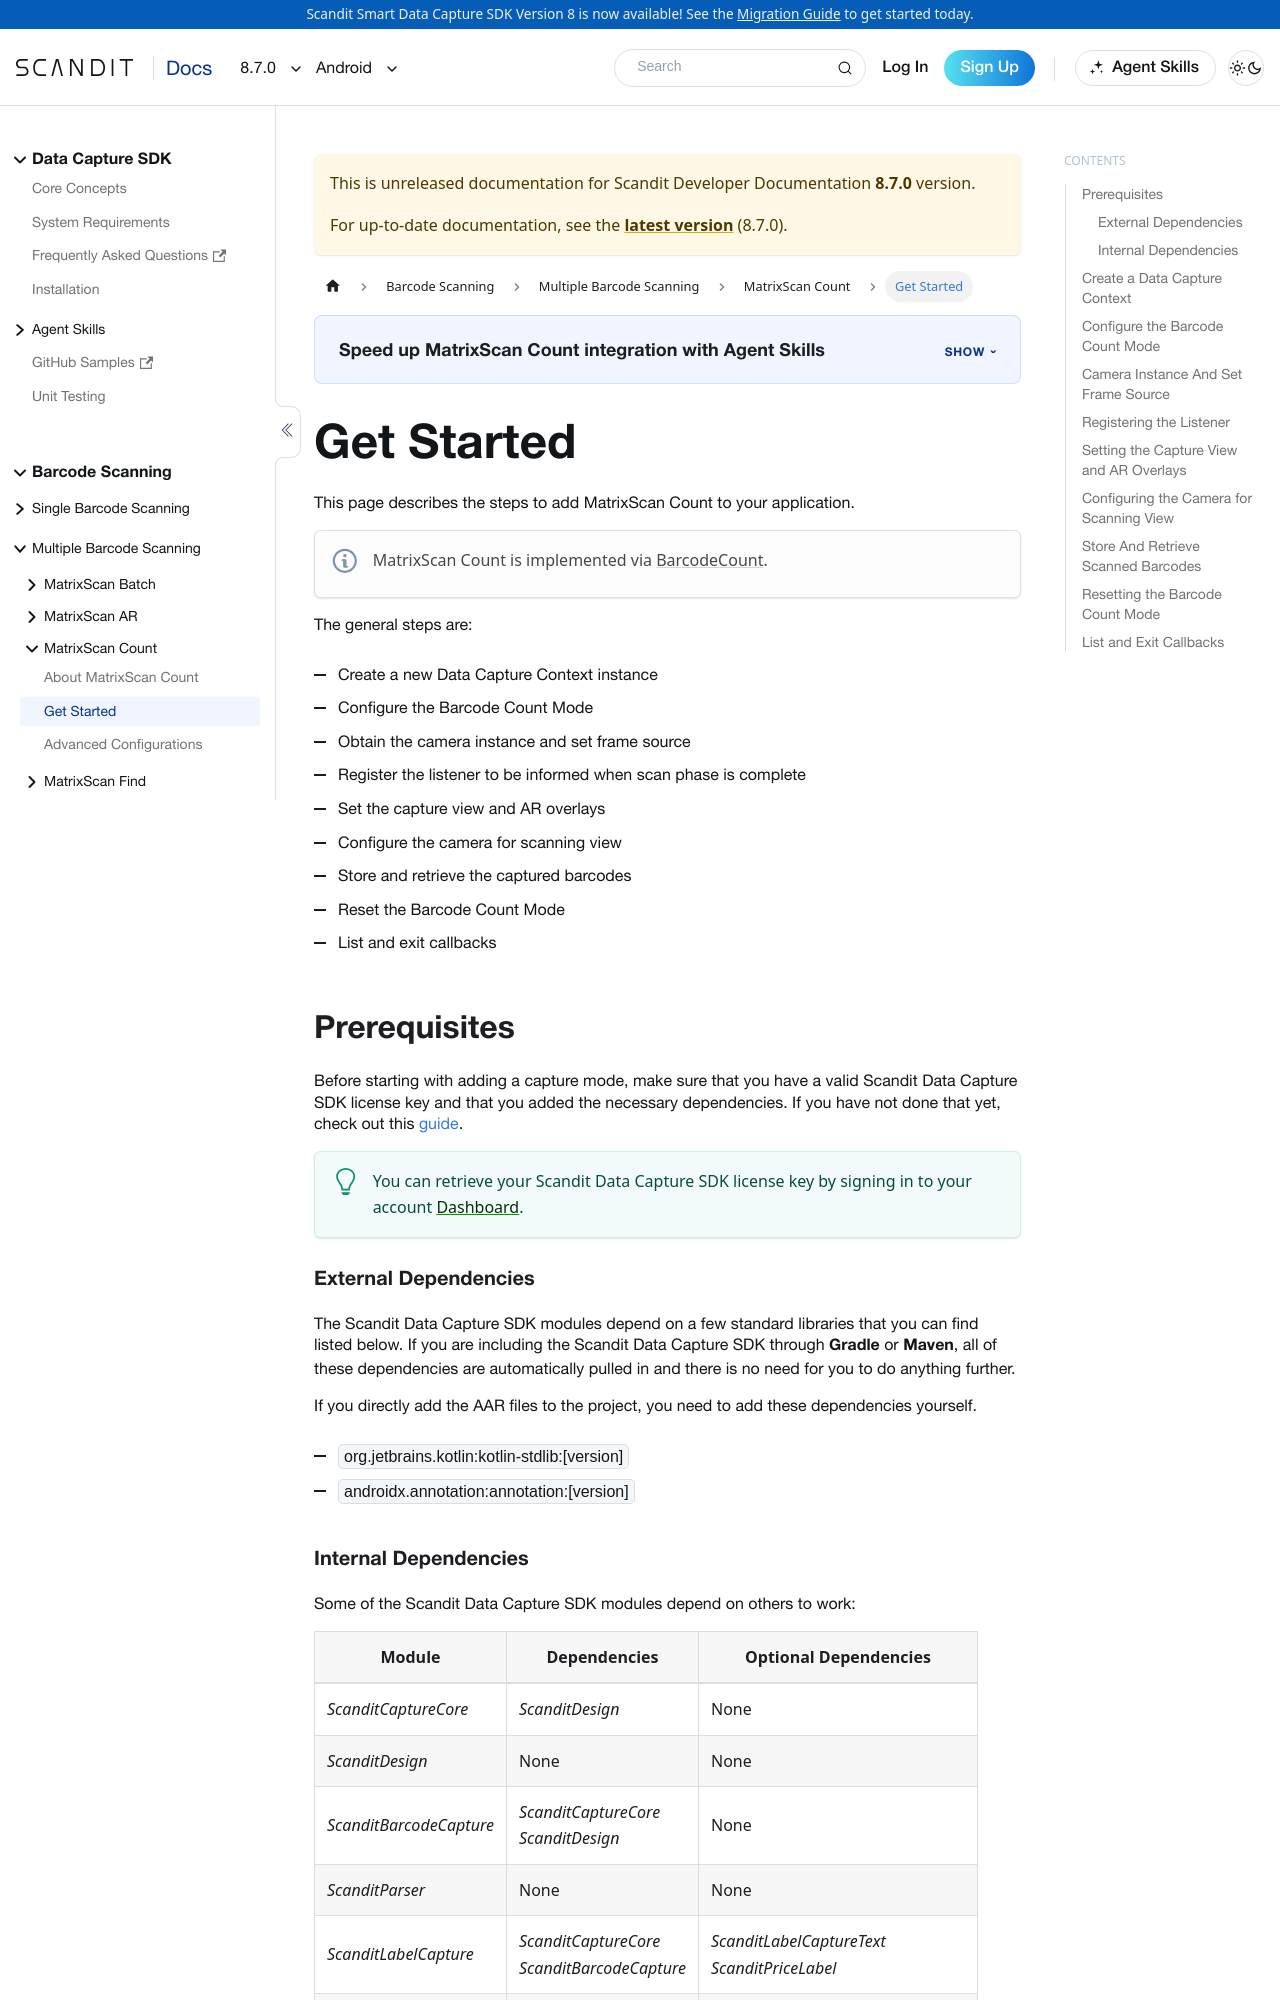

repository: Scandit/data-capture-documentation · page: pr-preview/pr-480/sdks/android/matrixscan-count/get-started/index.html · generator: docusaurus

---
description: "Add MatrixScan Count to your Android app: set up the mode, scan and count multiple barcodes, and handle the results."

sidebar_position: 2
framework: android
keywords:
  - android
---

# Get Started

This page describes the steps to add MatrixScan Count to your application.

:::note
MatrixScan Count is implemented via [BarcodeCount](https://docs.scandit.com/data-capture-sdk/android/barcode-capture/api/barcode-count.html#class-scandit.datacapture.barcode.count.BarcodeCount).
:::

The general steps are:

- Create a new Data Capture Context instance
- Configure the Barcode Count Mode
- Obtain the camera instance and set frame source
- Register the listener to be informed when scan phase is complete
- Set the capture view and AR overlays
- Configure the camera for scanning view
- Store and retrieve the captured barcodes
- Reset the Barcode Count Mode
- List and exit callbacks

## Prerequisites

Before starting with adding a capture mode, make sure that you have a valid Scandit Data Capture SDK license key and that you added the necessary dependencies. If you have not done that yet, check out this [guide](/sdks/android/add-sdk).

:::tip
You can retrieve your Scandit Data Capture SDK license key by signing in to your account [Dashboard](https://ssl.scandit.com/dashboard/sign-in).
:::

### External Dependencies

import ExternalDependencies from '../../../partials/get-started/_external-deps-android.mdx';

<ExternalDependencies/>

### Internal Dependencies

import InternalDependencies from '../../../partials/get-started/_internal-deps.mdx';

<InternalDependencies/>

## Create a Data Capture Context

import DataCaptureContextAndroid from '../../../partials/get-started/_create-data-capture-context-android.mdx';

<DataCaptureContextAndroid/>
